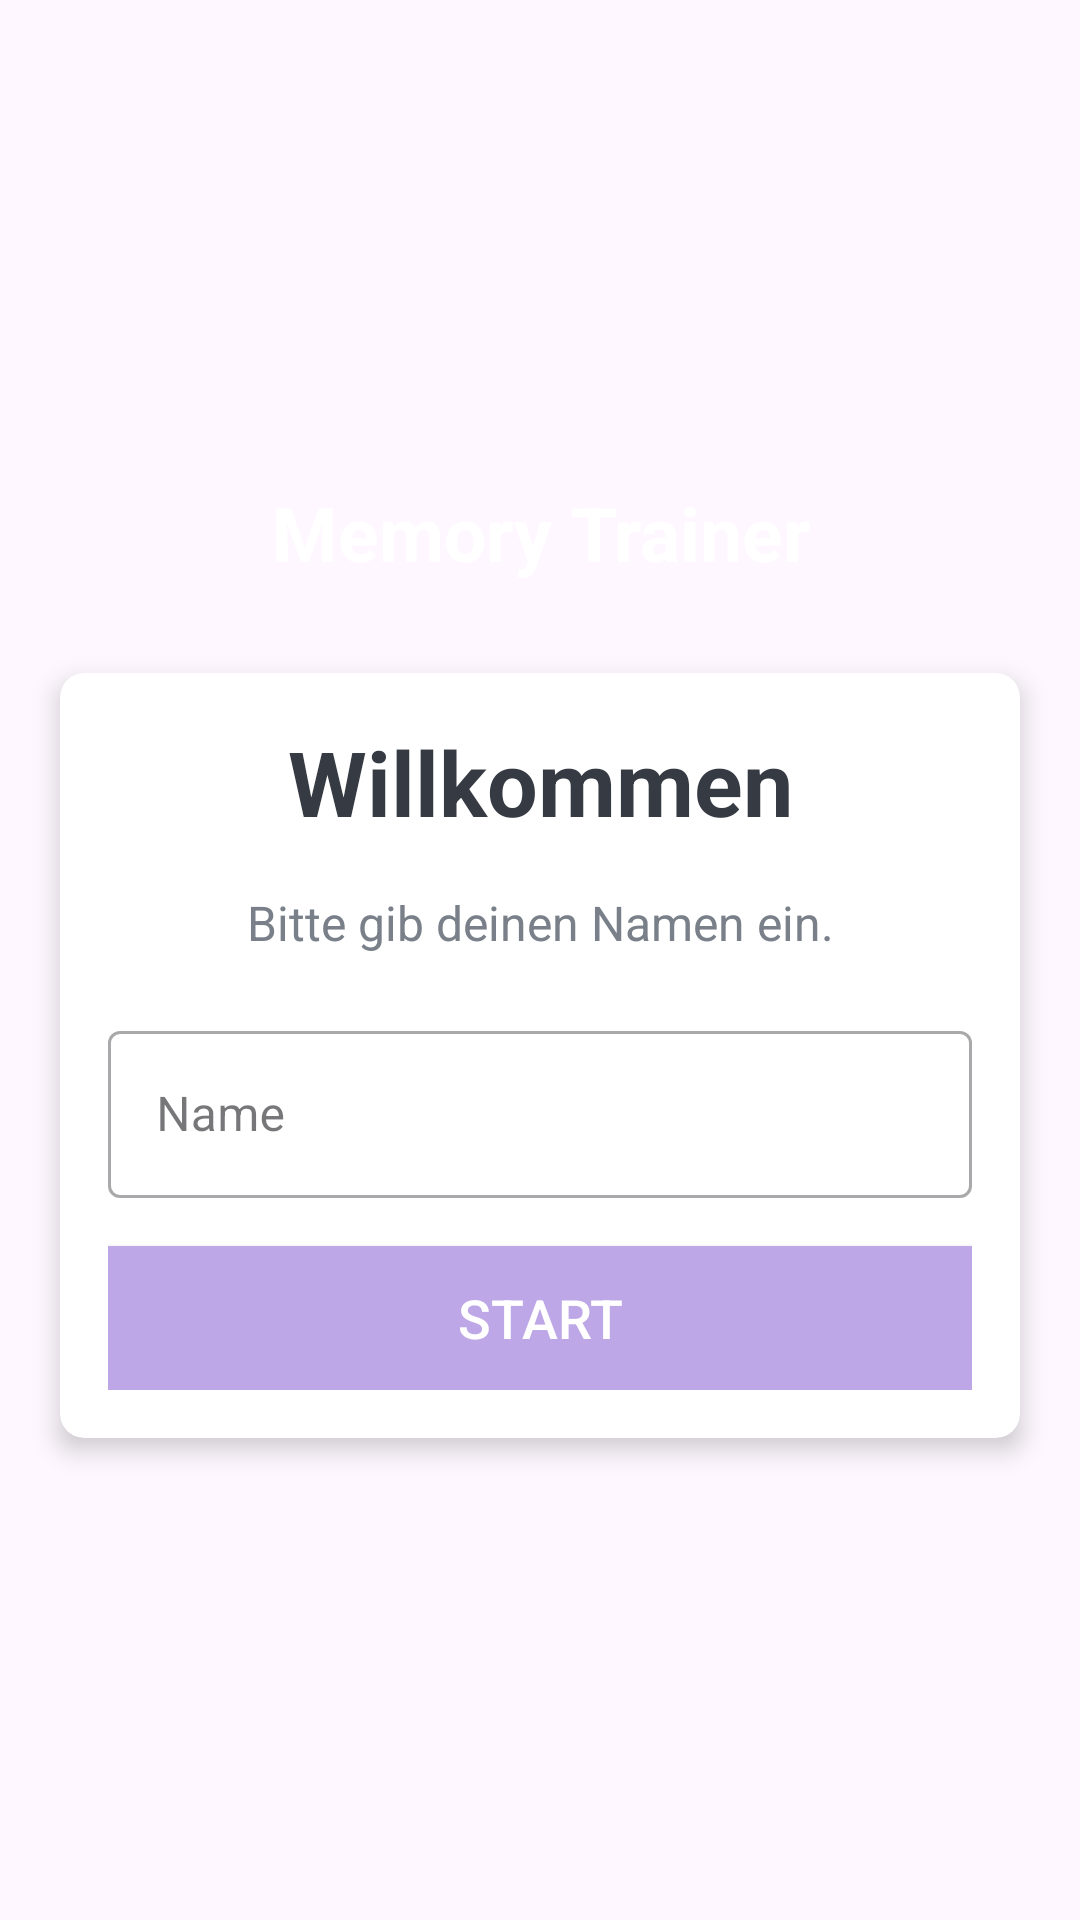

Here is an Android app screen rendered from its layout file. Give the layout XML and the strings, colors and styles it references.
<!-- AndroidManifest.xml: application theme Base.Theme.MemoryTrainer -->
<!-- res/layout/activity_main.xml -->
<?xml version="1.0" encoding="utf-8"?>
<LinearLayout xmlns:android="http://schemas.android.com/apk/res/android"
    xmlns:app="http://schemas.android.com/apk/res-auto"
    xmlns:tools="http://schemas.android.com/tools"
    android:layout_width="match_parent"
    android:layout_height="match_parent"
    tools:context=".MainActivity"
    android:gravity="center"
    android:orientation="vertical"
    android:background="@drawable/ic_bg">

    <TextView
        android:layout_width="match_parent"
        android:layout_height="wrap_content"
        android:text="@string/app_name"
        android:gravity="center"
        android:layout_marginBottom="30dp"
        android:textSize="25sp"
        android:textStyle="bold"
        android:textColor="@color/white"/>

    <androidx.cardview.widget.CardView
        android:layout_width="match_parent"
        android:layout_height="wrap_content"
        android:layout_marginStart="20dp"
        android:layout_marginEnd="20dp"
        android:background="@color/white"
        app:cardCornerRadius="8dp"
        app:cardElevation="5dp">

        <LinearLayout
            android:layout_width="match_parent"
            android:layout_height="wrap_content"
            android:orientation="vertical"
            android:padding="16dp">

            <TextView
                android:layout_width="match_parent"
                android:layout_height="wrap_content"
                android:gravity="center"
                android:text="@string/willkommen"
                android:textColor="#363A43"
                android:textSize="30sp"
                android:textStyle="bold"/>

            <TextView
                android:layout_width="match_parent"
                android:layout_height="wrap_content"
                android:layout_marginTop="16dp"
                android:gravity="center"
                android:text="@string/bitte_gib_deinen_namen_ein"
                android:textColor="#7A8089"
                android:textSize="16sp"
                tools:ignore="TextContrastCheck" />


            <com.google.android.material.textfield.TextInputLayout
                android:layout_width="match_parent"
                android:layout_height="wrap_content"
                android:layout_marginTop="20dp"
                style="@style/Widget.MaterialComponents.TextInputLayout.OutlinedBox"
                >

                <androidx.appcompat.widget.AppCompatEditText
                    android:id="@+id/etName"
                    android:layout_width="match_parent"
                    android:layout_height="wrap_content"
                    android:hint="Name"
                    android:textColor="#363A43"
                    tools:ignore="HardcodedText,SpeakableTextPresentCheck,VisualLintTextFieldSize" />

            </com.google.android.material.textfield.TextInputLayout>

            <Button
                android:id="@+id/btnStart"
                android:layout_width="match_parent"
                android:layout_height="wrap_content"
                android:layout_marginTop="16dp"
                android:background="@color/lila"
                android:text="Start"
                android:textColor="@color/white"
                android:textSize="18sp"
                tools:ignore="HardcodedText,TextContrastCheck,VisualLintButtonSize" />
        </LinearLayout>

    </androidx.cardview.widget.CardView>


</LinearLayout>
<!-- resources referenced by this layout -->
<resources>
  <color name="lila">#BDA7E6</color>
  <color name="white">#FFFFFFFF</color>
  <string name="app_name">Memory Trainer</string>
  <string name="bitte_gib_deinen_namen_ein">Bitte gib deinen Namen ein.</string>
  <string name="willkommen">Willkommen</string>
  <style name="Base.Theme.MemoryTrainer" parent="Theme.Material3.DayNight.NoActionBar">
          
          
      </style>
</resources>
